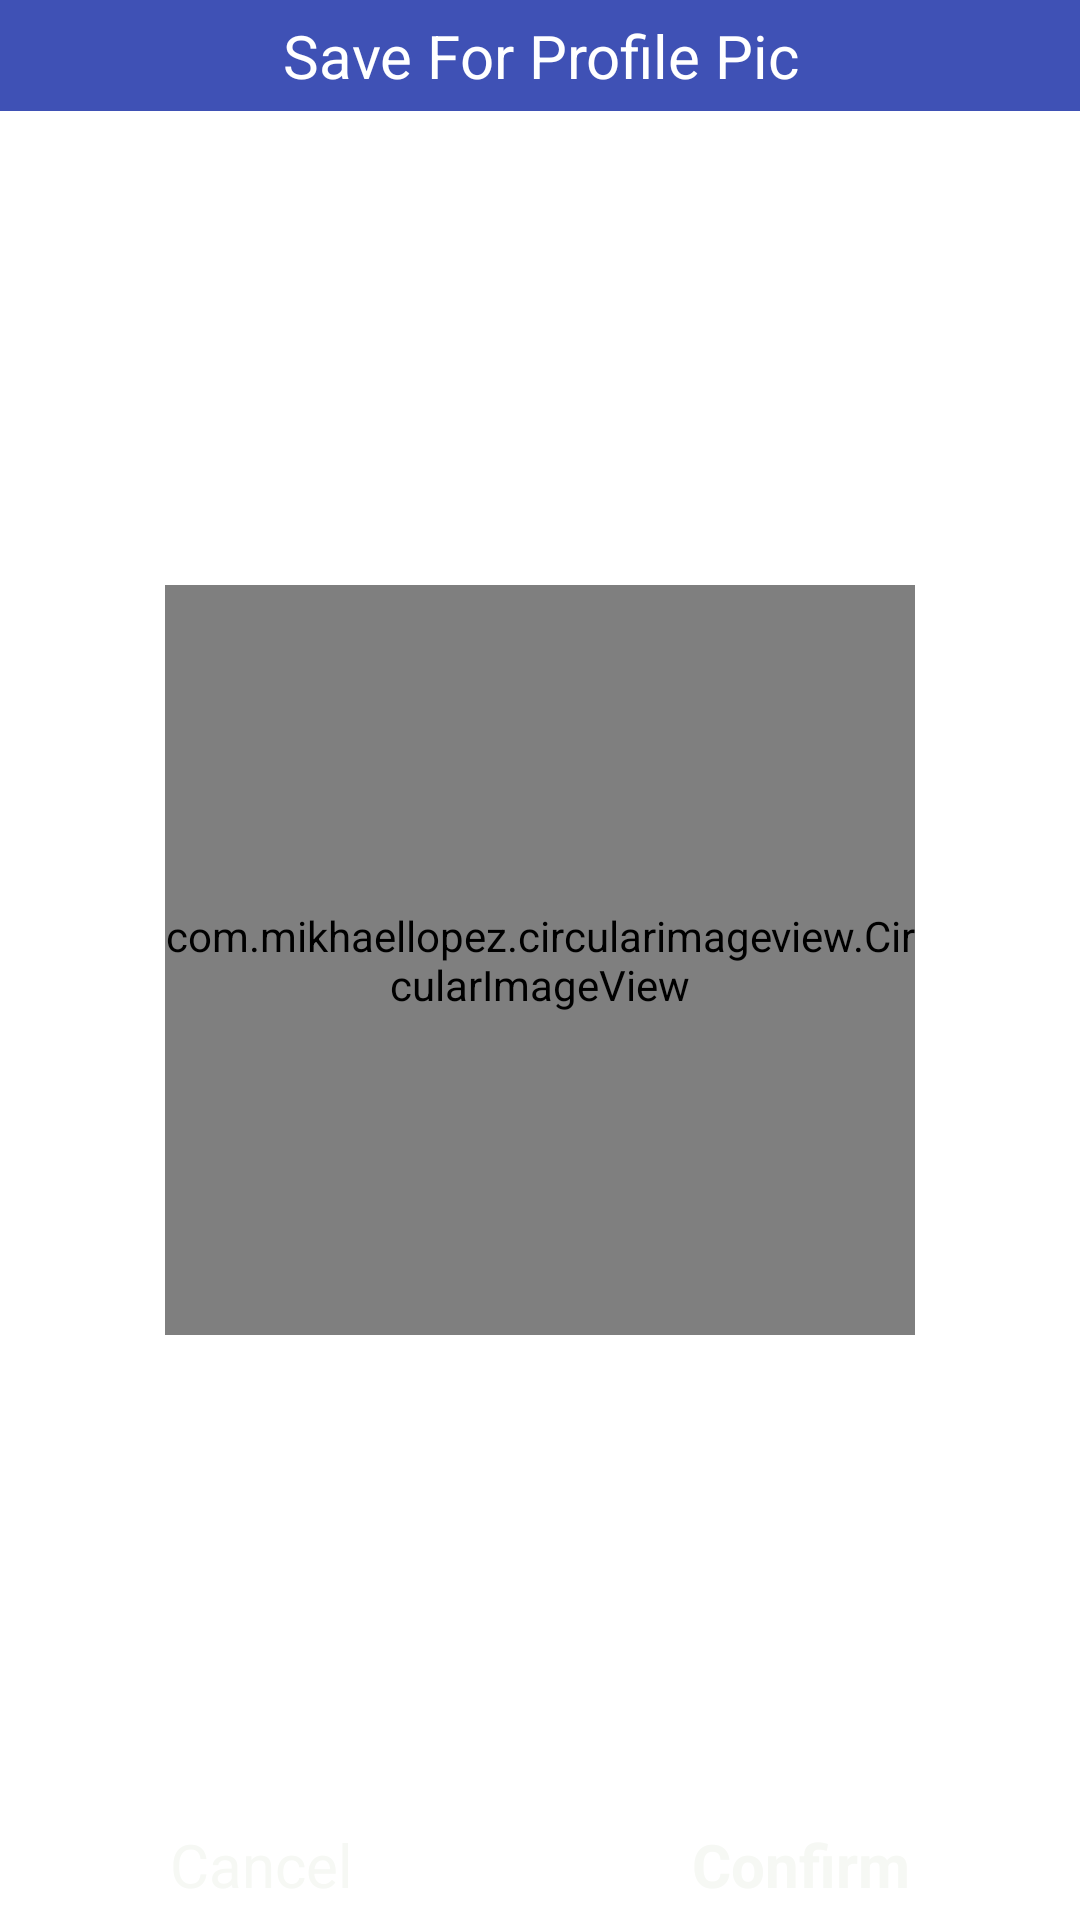

Layout XML and referenced resources for this Android screen:
<!-- AndroidManifest.xml: application theme AppTheme -->
<!-- res/layout/layout_show_profile_image.xml -->
<?xml version="1.0" encoding="utf-8"?>
<androidx.constraintlayout.widget.ConstraintLayout
    xmlns:android="http://schemas.android.com/apk/res/android"
    xmlns:app="http://schemas.android.com/apk/res-auto"
    xmlns:tools="http://schemas.android.com/tools"
    android:layout_width="wrap_content"
    android:layout_height="wrap_content">

    <com.mikhaellopez.circularimageview.CircularImageView
        android:id="@+id/profile_imageToShow"
        android:layout_width="250dp"
        android:layout_height="250dp"
        android:layout_margin="20dp"
        android:scaleType="centerCrop"
        android:src="@drawable/ic_profile"
        app:civ_border_color="#3f51b5"
        app:civ_border_width="4dp"
        app:civ_shadow="true"
        app:civ_shadow_color="#3f51b5"
        app:civ_shadow_radius="0dp"
        app:layout_constraintBottom_toTopOf="@+id/layout_buttons"
        app:layout_constraintEnd_toEndOf="parent"
        app:layout_constraintStart_toStartOf="parent"
        app:layout_constraintTop_toBottomOf="@+id/textView14" />

    <LinearLayout
        android:id="@+id/layout_buttons"
        android:layout_width="0dp"
        android:layout_height="wrap_content"
        android:orientation="horizontal"
        app:layout_constraintBottom_toBottomOf="parent"
        app:layout_constraintEnd_toEndOf="parent"
        app:layout_constraintStart_toStartOf="parent">

        <TextView
            android:id="@+id/cancel"
            android:layout_width="wrap_content"
            android:layout_height="wrap_content"
            android:layout_weight="1"
            android:background="@drawable/rejected_backgrounded"
            android:gravity="center"
            android:layout_margin="5dp"
            android:outlineProvider="bounds"
            android:text="@string/cancel"
            android:textColor="#F6F8F4"
            android:textSize="20sp" />

        <TextView
            android:id="@+id/confirm"
            android:layout_width="wrap_content"
            android:layout_height="wrap_content"
            android:layout_weight="1"
            android:background="@drawable/accepted_backgrounded"
            android:gravity="center"
            android:layout_margin="5dp"
            android:text="@string/confirm"
            android:textColor="#F6F8F4"
            android:textSize="20sp"
            android:textStyle="bold" />
    </LinearLayout>

    <TextView
        android:id="@+id/textView14"
        android:layout_width="0dp"
        android:layout_height="wrap_content"
        android:text="@string/save_for_profile_pic"
        android:textSize="20sp"
        android:gravity="center"
        android:textColor="@android:color/white"
        android:background="#3F51B5"
        android:padding="5dp"
        app:layout_constraintEnd_toEndOf="parent"
        app:layout_constraintStart_toStartOf="parent"
        app:layout_constraintTop_toTopOf="parent" />


</androidx.constraintlayout.widget.ConstraintLayout>
<!-- resources referenced by this layout -->
<resources>
  <!-- drawable ic_profile (drawable) -->
  <vector xmlns:android="http://schemas.android.com/apk/res/android"
          android:width="10dp"
          android:height="10dp"
          android:viewportWidth="24.0"
          android:viewportHeight="24.0">
      <path
          android:fillColor="#DFD7D7"
          android:pathData="M12,12c2.21,0 4,-1.79 4,-4s-1.79,-4 -4,-4 -4,1.79 -4,4 1.79,4 4,4zM12,14c-2.67,0 -8,1.34 -8,4v2h16v-2c0,-2.66 -5.33,-4 -8,-4z"/>
  </vector>
  <string name="cancel">Cancel</string>
  <string name="confirm">Confirm</string>
  <string name="save_for_profile_pic">Save For Profile Pic</string>
  <style name="AppTheme" parent="Theme.MaterialComponents.Light.DarkActionBar">
          
          <item name="colorPrimary">@color/colorPrimary</item>
          <item name="colorPrimaryDark">@color/colorPrimaryDark</item>
          <item name="colorAccent">@color/colorAccent</item>
      </style>
  <color name="colorPrimary">#3F51B5</color>
  <color name="colorPrimaryDark">#071461</color>
  <color name="colorAccent">#03A9F4</color>
</resources>
